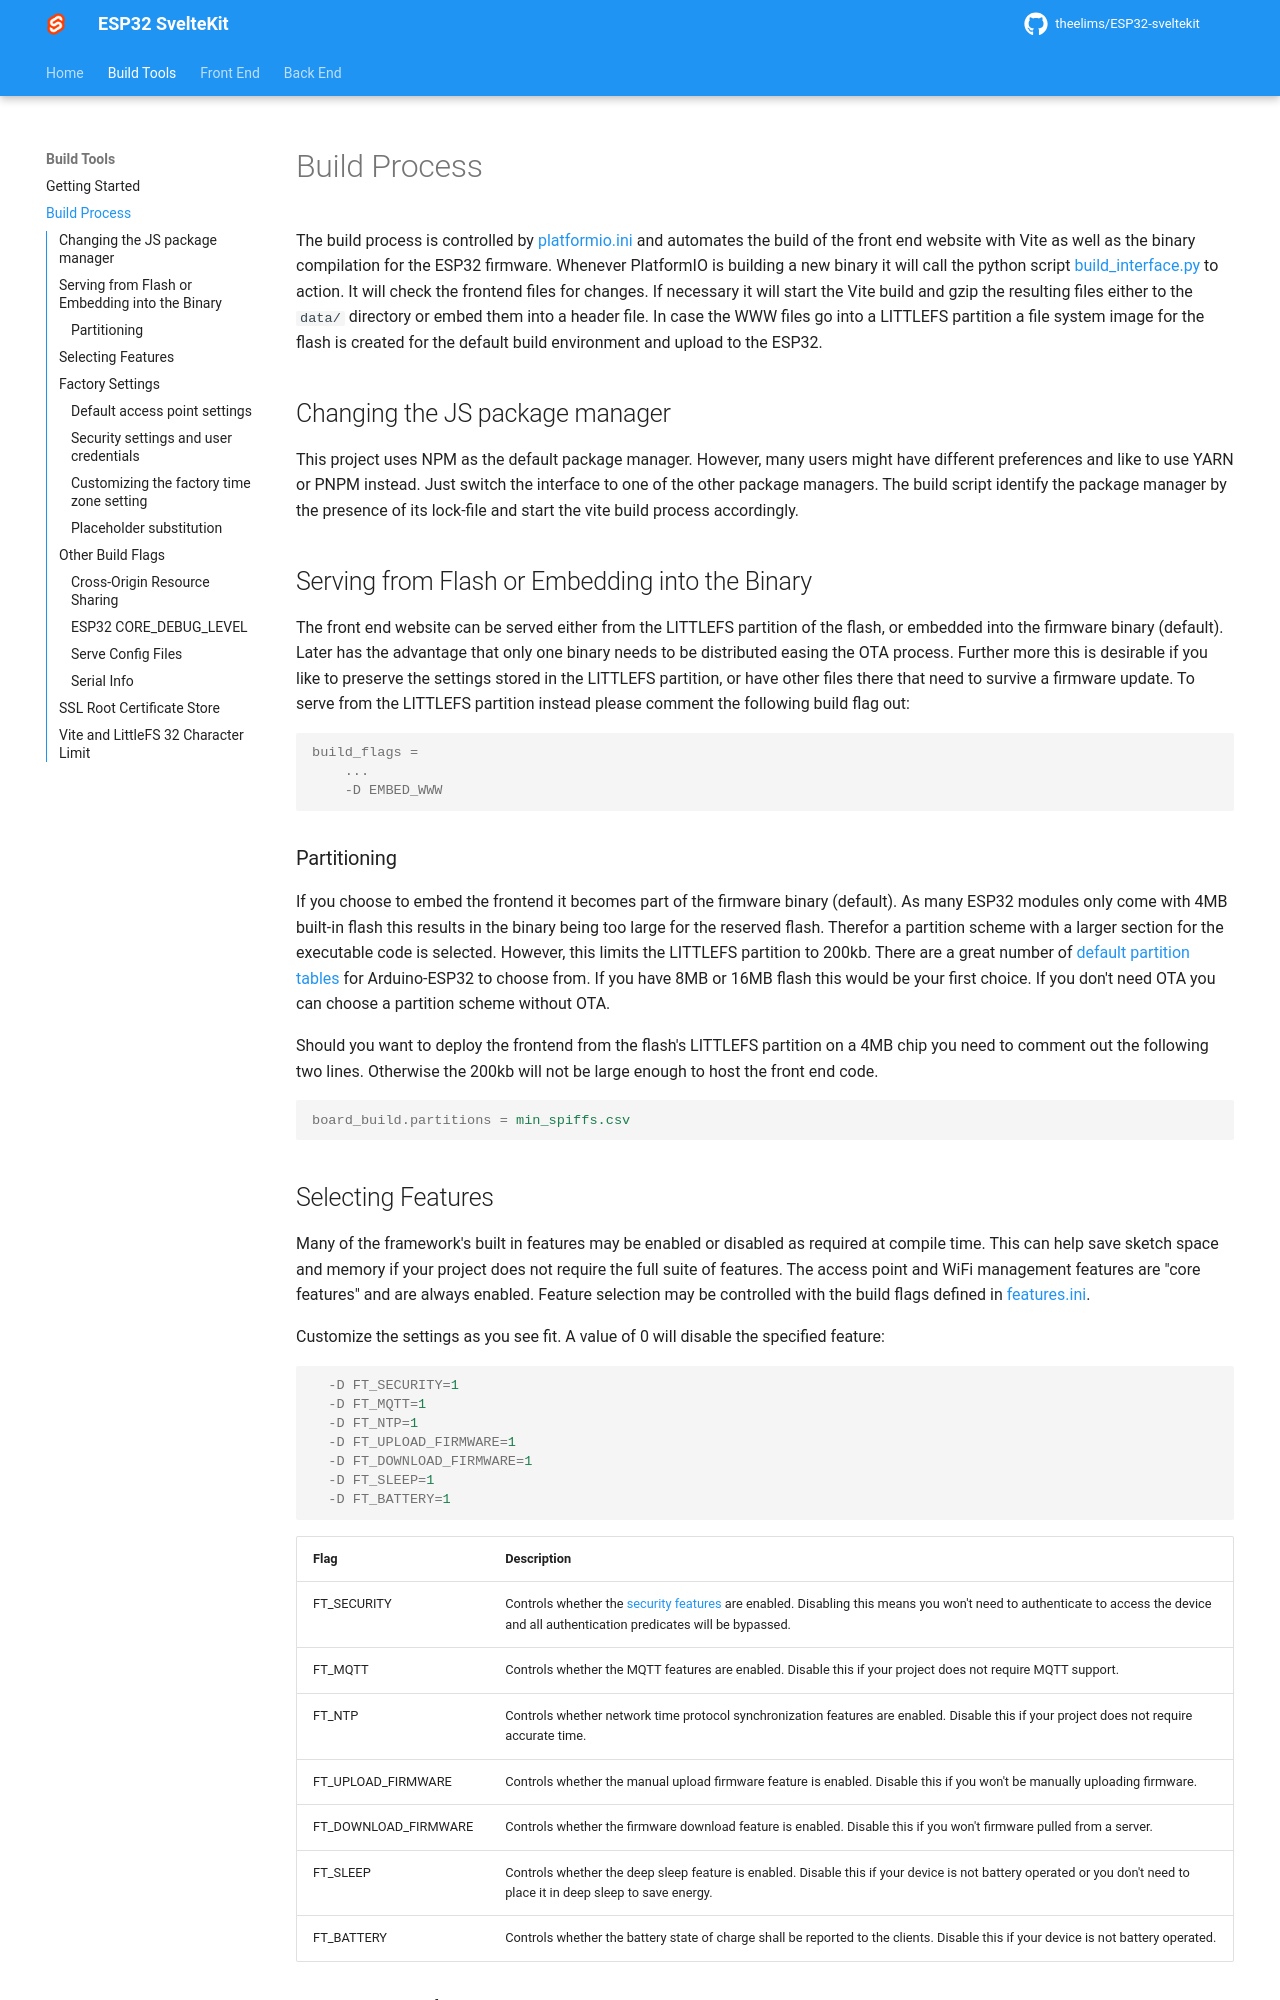

repository: calotlea/ESP-sveltekit-trials · page: buildprocess/index.html · generator: mkdocs

# Build Process

The build process is controlled by [platformio.ini](https://github.com/theelims/ESP32-sveltekit/platformio.ini) and automates the build of the front end website with Vite as well as the binary compilation for the ESP32 firmware. Whenever PlatformIO is building a new binary it will call the python script [build_interface.py](https://github.com/theelims/ESP32-sveltekit/scripts/build_interface.py) to action. It will check the frontend files for changes. If necessary it will start the Vite build and gzip the resulting files either to the `data/` directory or embed them into a header file. In case the WWW files go into a LITTLEFS partition a file system image for the flash is created for the default build environment and upload to the ESP32.

## Changing the JS package manager

This project uses NPM as the default package manager. However, many users might have different preferences and like to use YARN or PNPM instead. Just switch the interface to one of the other package managers. The build script identify the package manager by the presence of its lock-file and start the vite build process accordingly.

## Serving from Flash or Embedding into the Binary

The front end website can be served either from the LITTLEFS partition of the flash, or embedded into the firmware binary (default). Later has the advantage that only one binary needs to be distributed easing the OTA process. Further more this is desirable if you like to preserve the settings stored in the LITTLEFS partition, or have other files there that need to survive a firmware update. To serve from the LITTLEFS partition instead please comment the following build flag out:

```ini
build_flags =
    ...
    -D EMBED_WWW
```

### Partitioning

If you choose to embed the frontend it becomes part of the firmware binary (default). As many ESP32 modules only come with 4MB built-in flash this results in the binary being too large for the reserved flash. Therefor a partition scheme with a larger section for the executable code is selected. However, this limits the LITTLEFS partition to 200kb. There are a great number of [default partition tables](https://github.com/espressif/arduino-esp32/tree/master/tools/partitions) for Arduino-ESP32 to choose from. If you have 8MB or 16MB flash this would be your first choice. If you don't need OTA you can choose a partition scheme without OTA.

Should you want to deploy the frontend from the flash's LITTLEFS partition on a 4MB chip you need to comment out the following two lines. Otherwise the 200kb will not be large enough to host the front end code.

```ini
board_build.partitions = min_spiffs.csv
```
